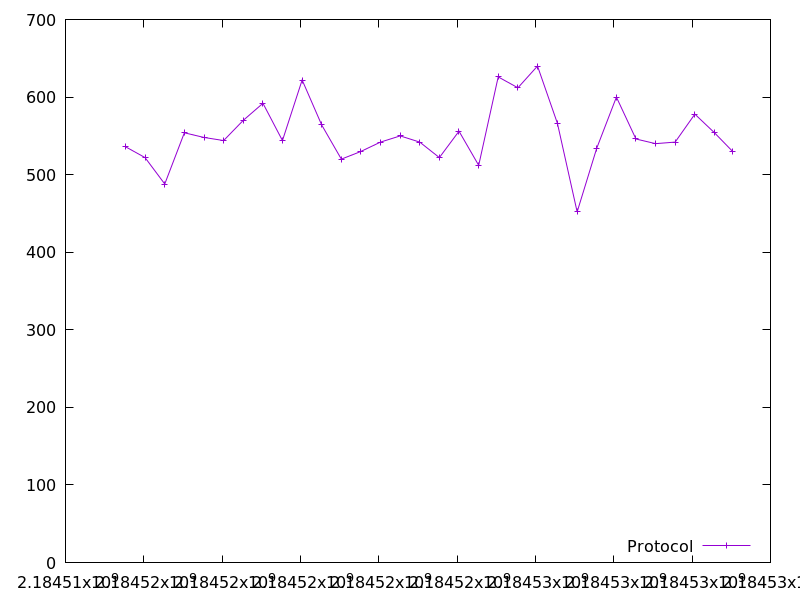

The data file committed next to this chart (first rows):
2184515531.5345573, 536.0
2184516031, 522.0
2184516534, 488.0
2184517034, 554.0
2184517537, 548.0
2184518038, 544.0
2184518539, 570.0
2184519042, 592.0
2184519539, 544.0
2184520043, 622.0
2184520541, 564.0
2184521043, 520.0
2184521544, 530.0
2184522044, 542.0
2184522546, 550.0
2184523045, 542.0
2184523546, 522.0
2184524047, 556.0
2184524550, 512.0
2184525048, 626.0
2184525552, 612.0
2184526051, 640.0
2184526562, 566.0
2184527064, 452.0
2184527563, 534.0
2184528067, 600.0
2184528566, 546.0
2184529068, 540.0
2184529567, 542.0
2184530070, 578.0
2184530571, 554.0
2184531033, 530.0
